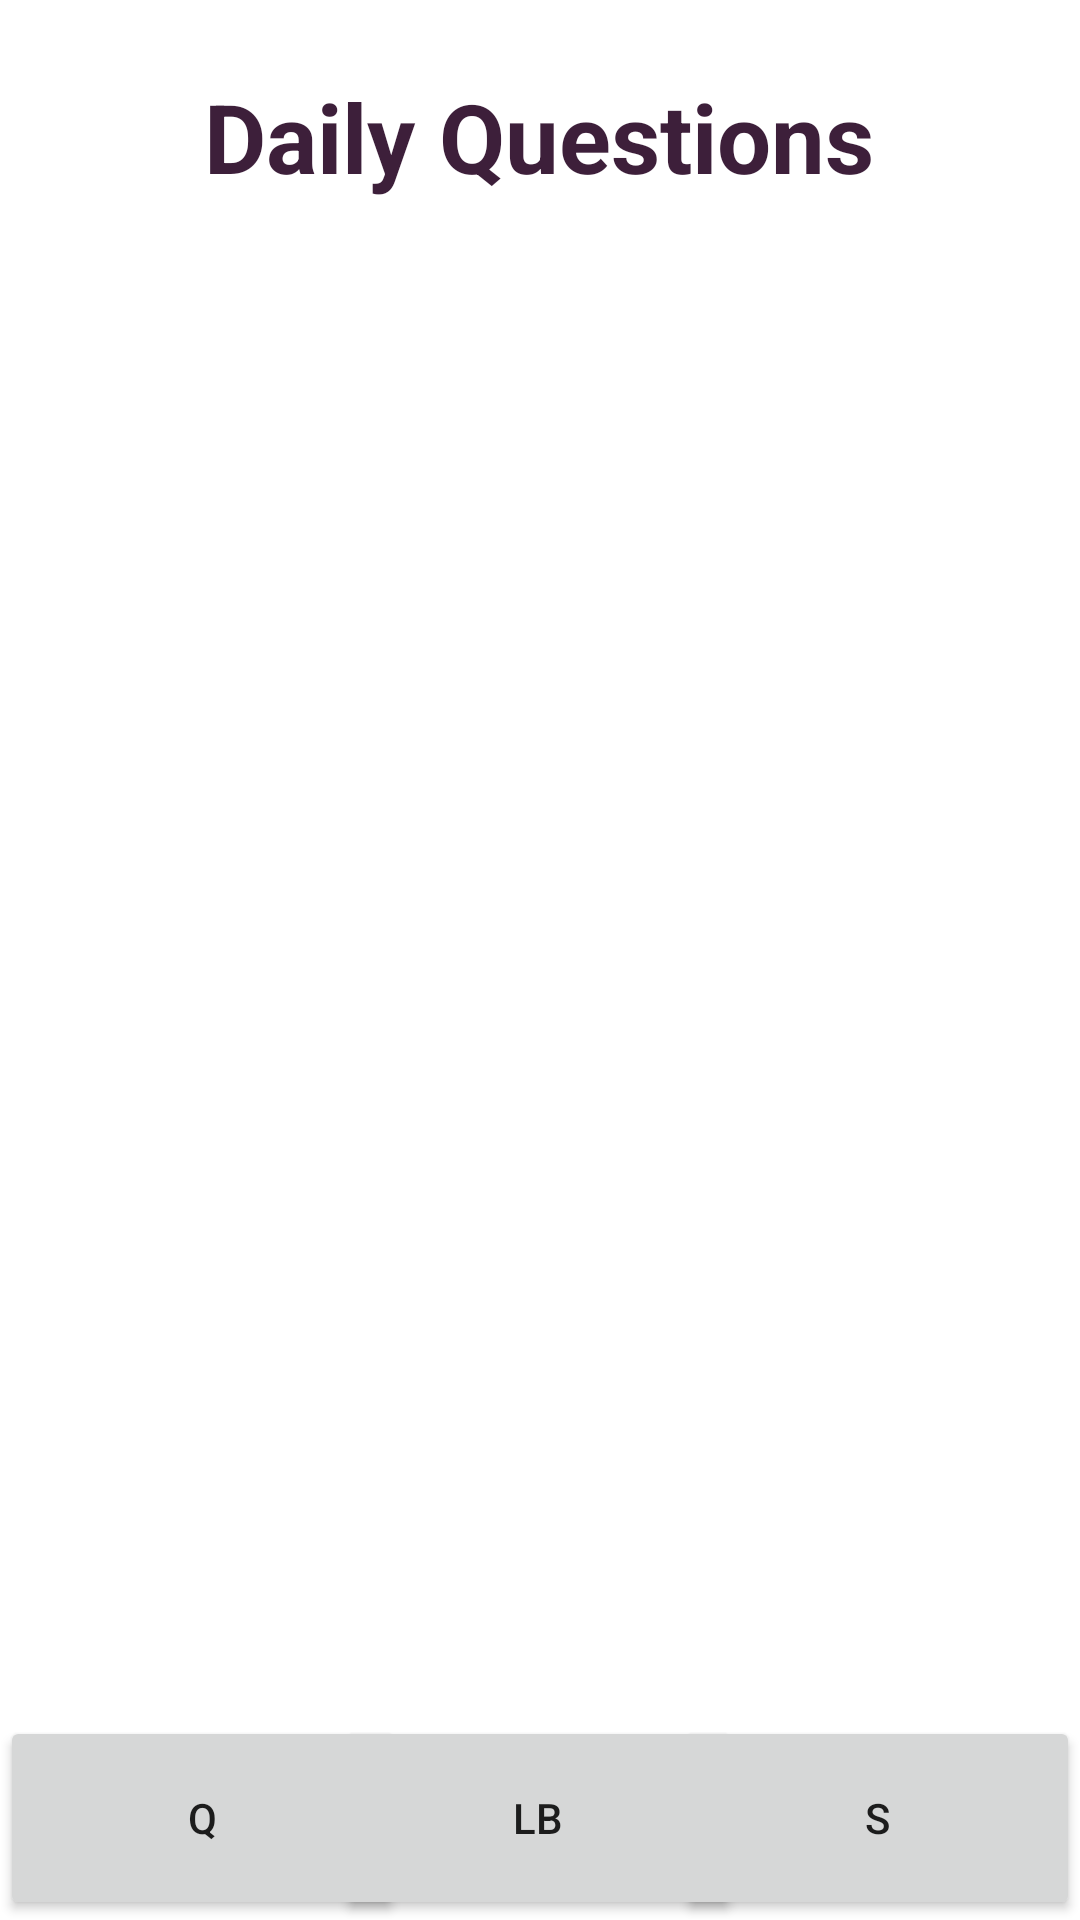

Produce the Android XML layout that renders to this screen, including the resource entries it uses.
<!-- AndroidManifest.xml: application theme Theme.TheGrind -->
<!-- res/layout/questions_page.xml -->
<?xml version="1.0" encoding="utf-8"?>
<androidx.constraintlayout.widget.ConstraintLayout xmlns:android="http://schemas.android.com/apk/res/android"
    xmlns:app="http://schemas.android.com/apk/res-auto"
    xmlns:tools="http://schemas.android.com/tools"
    android:layout_width="match_parent"
    android:layout_height="match_parent">

    <TextView
        android:id="@+id/daily_questions"
        android:layout_width="wrap_content"
        android:layout_height="wrap_content"
        android:layout_marginTop="24dp"
        android:text="@string/daily_qs"
        android:textColor="@color/dark_purple"
        android:textSize="32dp"
        android:textStyle="bold"
        app:layout_constraintEnd_toEndOf="parent"
        app:layout_constraintHorizontal_bias="0.497"
        app:layout_constraintStart_toStartOf="parent"
        app:layout_constraintTop_toTopOf="parent" />

    <androidx.recyclerview.widget.RecyclerView
        android:id="@+id/questions"
        android:layout_width="369dp"
        android:layout_height="467dp"
        android:layout_marginTop="24dp"
        app:layout_constraintEnd_toEndOf="parent"
        app:layout_constraintStart_toStartOf="parent"
        app:layout_constraintTop_toBottomOf="@+id/daily_questions" />

    <Button
        android:id="@+id/leaderboard_button"
        android:layout_width="135dp"
        android:layout_height="68dp"
        android:layout_marginStart="3dp"
        android:layout_marginEnd="4dp"
        android:text="LB"
        app:layout_constraintBottom_toBottomOf="parent"
        app:layout_constraintEnd_toStartOf="@+id/settings_button"
        app:layout_constraintStart_toEndOf="@+id/question_button"
        app:layout_constraintTop_toBottomOf="@+id/questions"
        app:layout_constraintVertical_bias="1.0" />

    <Button
        android:id="@+id/question_button"
        android:layout_width="135dp"
        android:layout_height="68dp"
        android:text="Q"
        app:layout_constraintBottom_toBottomOf="parent"
        app:layout_constraintStart_toStartOf="parent"
        app:layout_constraintTop_toBottomOf="@+id/questions"
        app:layout_constraintVertical_bias="1.0" />

    <Button
        android:id="@+id/settings_button"
        android:layout_width="135dp"
        android:layout_height="68dp"
        android:text="S"
        app:layout_constraintBottom_toBottomOf="parent"
        app:layout_constraintEnd_toEndOf="parent"
        app:layout_constraintTop_toBottomOf="@+id/questions"
        app:layout_constraintVertical_bias="1.0" />

</androidx.constraintlayout.widget.ConstraintLayout>
<!-- resources referenced by this layout -->
<resources>
  <color name="dark_purple">#FF3d1f3a</color>
  <string name="daily_qs">Daily Questions</string>
  <style name="Theme.TheGrind" parent="Theme.MaterialComponents.DayNight.DarkActionBar">
          
          <item name="colorPrimary">@color/dark_purple</item>
          <item name="colorPrimaryVariant">@color/dark_purple</item>
          <item name="colorOnPrimary">@color/off_white</item>
          
          <item name="colorSecondary">@color/blue_light</item>
          <item name="colorSecondaryVariant">@color/blue_mid</item>
          <item name="colorOnSecondary">@color/black</item>
          
          <item name="android:statusBarColor" tools:targetApi="l">?attr/colorPrimaryVariant</item>
          
      </style>
  <color name="off_white">#FFdbdbdb</color>
  <color name="blue_light">#FFc3dfeb</color>
  <color name="blue_mid">#FF247BA0</color>
  <color name="black">#FF000000</color>
</resources>
